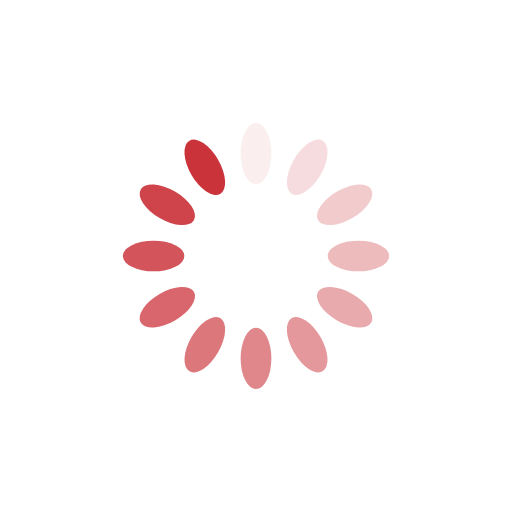
t = 0.00 s
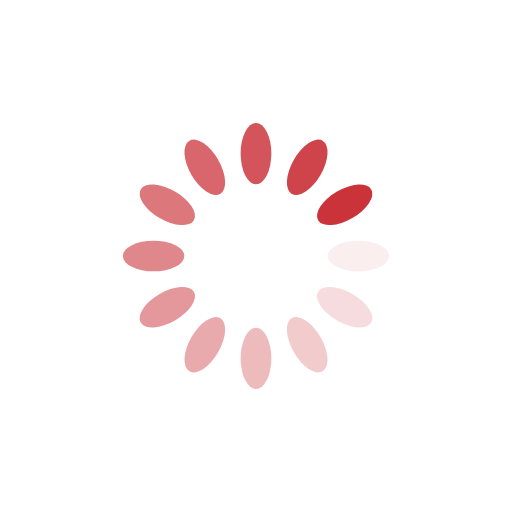
t = 0.25 s
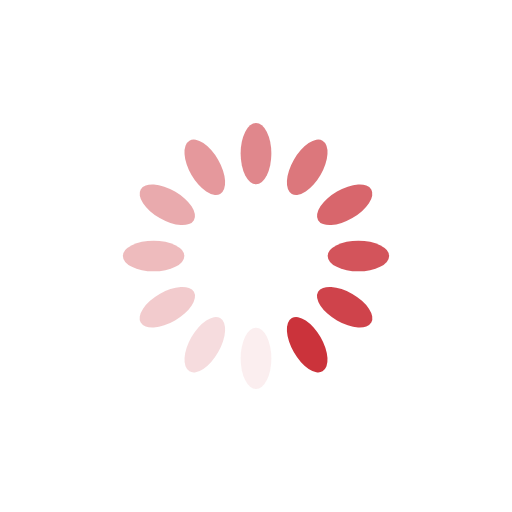
t = 0.50 s
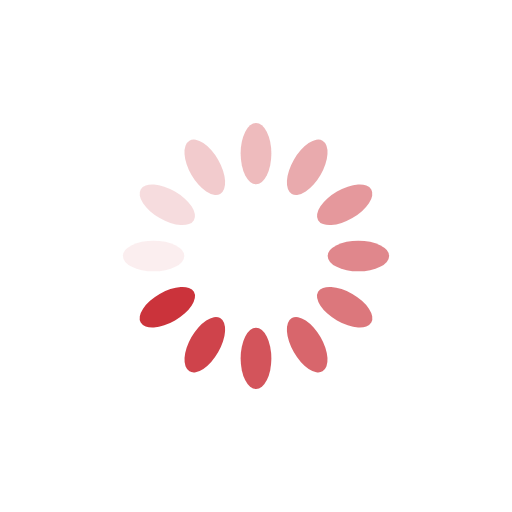
t = 0.75 s

The animated SVG that drew these frames (rendered in a browser with its animation timeline set to each time). Animation: 12 SMIL elements (animate=12); one cycle of 1.00 s, repeats indefinitely.

<?xml version="1.0" encoding="utf-8"?>
<svg xmlns="http://www.w3.org/2000/svg" xmlns:xlink="http://www.w3.org/1999/xlink" style="margin: auto; background: rgba(255, 255, 255, 0); display: block; shape-rendering: auto;" width="200px" height="200px" viewBox="0 0 100 100" preserveAspectRatio="xMidYMid">
<g transform="rotate(0 50 50)">
  <rect x="47" y="24" rx="3" ry="6" width="6" height="12" fill="#cb333b">
    <animate attributeName="opacity" values="1;0" keyTimes="0;1" dur="1s" begin="-0.9166666666666666s" repeatCount="indefinite"></animate>
  </rect>
</g><g transform="rotate(30 50 50)">
  <rect x="47" y="24" rx="3" ry="6" width="6" height="12" fill="#cb333b">
    <animate attributeName="opacity" values="1;0" keyTimes="0;1" dur="1s" begin="-0.8333333333333334s" repeatCount="indefinite"></animate>
  </rect>
</g><g transform="rotate(60 50 50)">
  <rect x="47" y="24" rx="3" ry="6" width="6" height="12" fill="#cb333b">
    <animate attributeName="opacity" values="1;0" keyTimes="0;1" dur="1s" begin="-0.75s" repeatCount="indefinite"></animate>
  </rect>
</g><g transform="rotate(90 50 50)">
  <rect x="47" y="24" rx="3" ry="6" width="6" height="12" fill="#cb333b">
    <animate attributeName="opacity" values="1;0" keyTimes="0;1" dur="1s" begin="-0.6666666666666666s" repeatCount="indefinite"></animate>
  </rect>
</g><g transform="rotate(120 50 50)">
  <rect x="47" y="24" rx="3" ry="6" width="6" height="12" fill="#cb333b">
    <animate attributeName="opacity" values="1;0" keyTimes="0;1" dur="1s" begin="-0.5833333333333334s" repeatCount="indefinite"></animate>
  </rect>
</g><g transform="rotate(150 50 50)">
  <rect x="47" y="24" rx="3" ry="6" width="6" height="12" fill="#cb333b">
    <animate attributeName="opacity" values="1;0" keyTimes="0;1" dur="1s" begin="-0.5s" repeatCount="indefinite"></animate>
  </rect>
</g><g transform="rotate(180 50 50)">
  <rect x="47" y="24" rx="3" ry="6" width="6" height="12" fill="#cb333b">
    <animate attributeName="opacity" values="1;0" keyTimes="0;1" dur="1s" begin="-0.4166666666666667s" repeatCount="indefinite"></animate>
  </rect>
</g><g transform="rotate(210 50 50)">
  <rect x="47" y="24" rx="3" ry="6" width="6" height="12" fill="#cb333b">
    <animate attributeName="opacity" values="1;0" keyTimes="0;1" dur="1s" begin="-0.3333333333333333s" repeatCount="indefinite"></animate>
  </rect>
</g><g transform="rotate(240 50 50)">
  <rect x="47" y="24" rx="3" ry="6" width="6" height="12" fill="#cb333b">
    <animate attributeName="opacity" values="1;0" keyTimes="0;1" dur="1s" begin="-0.25s" repeatCount="indefinite"></animate>
  </rect>
</g><g transform="rotate(270 50 50)">
  <rect x="47" y="24" rx="3" ry="6" width="6" height="12" fill="#cb333b">
    <animate attributeName="opacity" values="1;0" keyTimes="0;1" dur="1s" begin="-0.16666666666666666s" repeatCount="indefinite"></animate>
  </rect>
</g><g transform="rotate(300 50 50)">
  <rect x="47" y="24" rx="3" ry="6" width="6" height="12" fill="#cb333b">
    <animate attributeName="opacity" values="1;0" keyTimes="0;1" dur="1s" begin="-0.08333333333333333s" repeatCount="indefinite"></animate>
  </rect>
</g><g transform="rotate(330 50 50)">
  <rect x="47" y="24" rx="3" ry="6" width="6" height="12" fill="#cb333b">
    <animate attributeName="opacity" values="1;0" keyTimes="0;1" dur="1s" begin="0s" repeatCount="indefinite"></animate>
  </rect>
</g>
<!-- [ldio] generated by https://loading.io/ --></svg>
